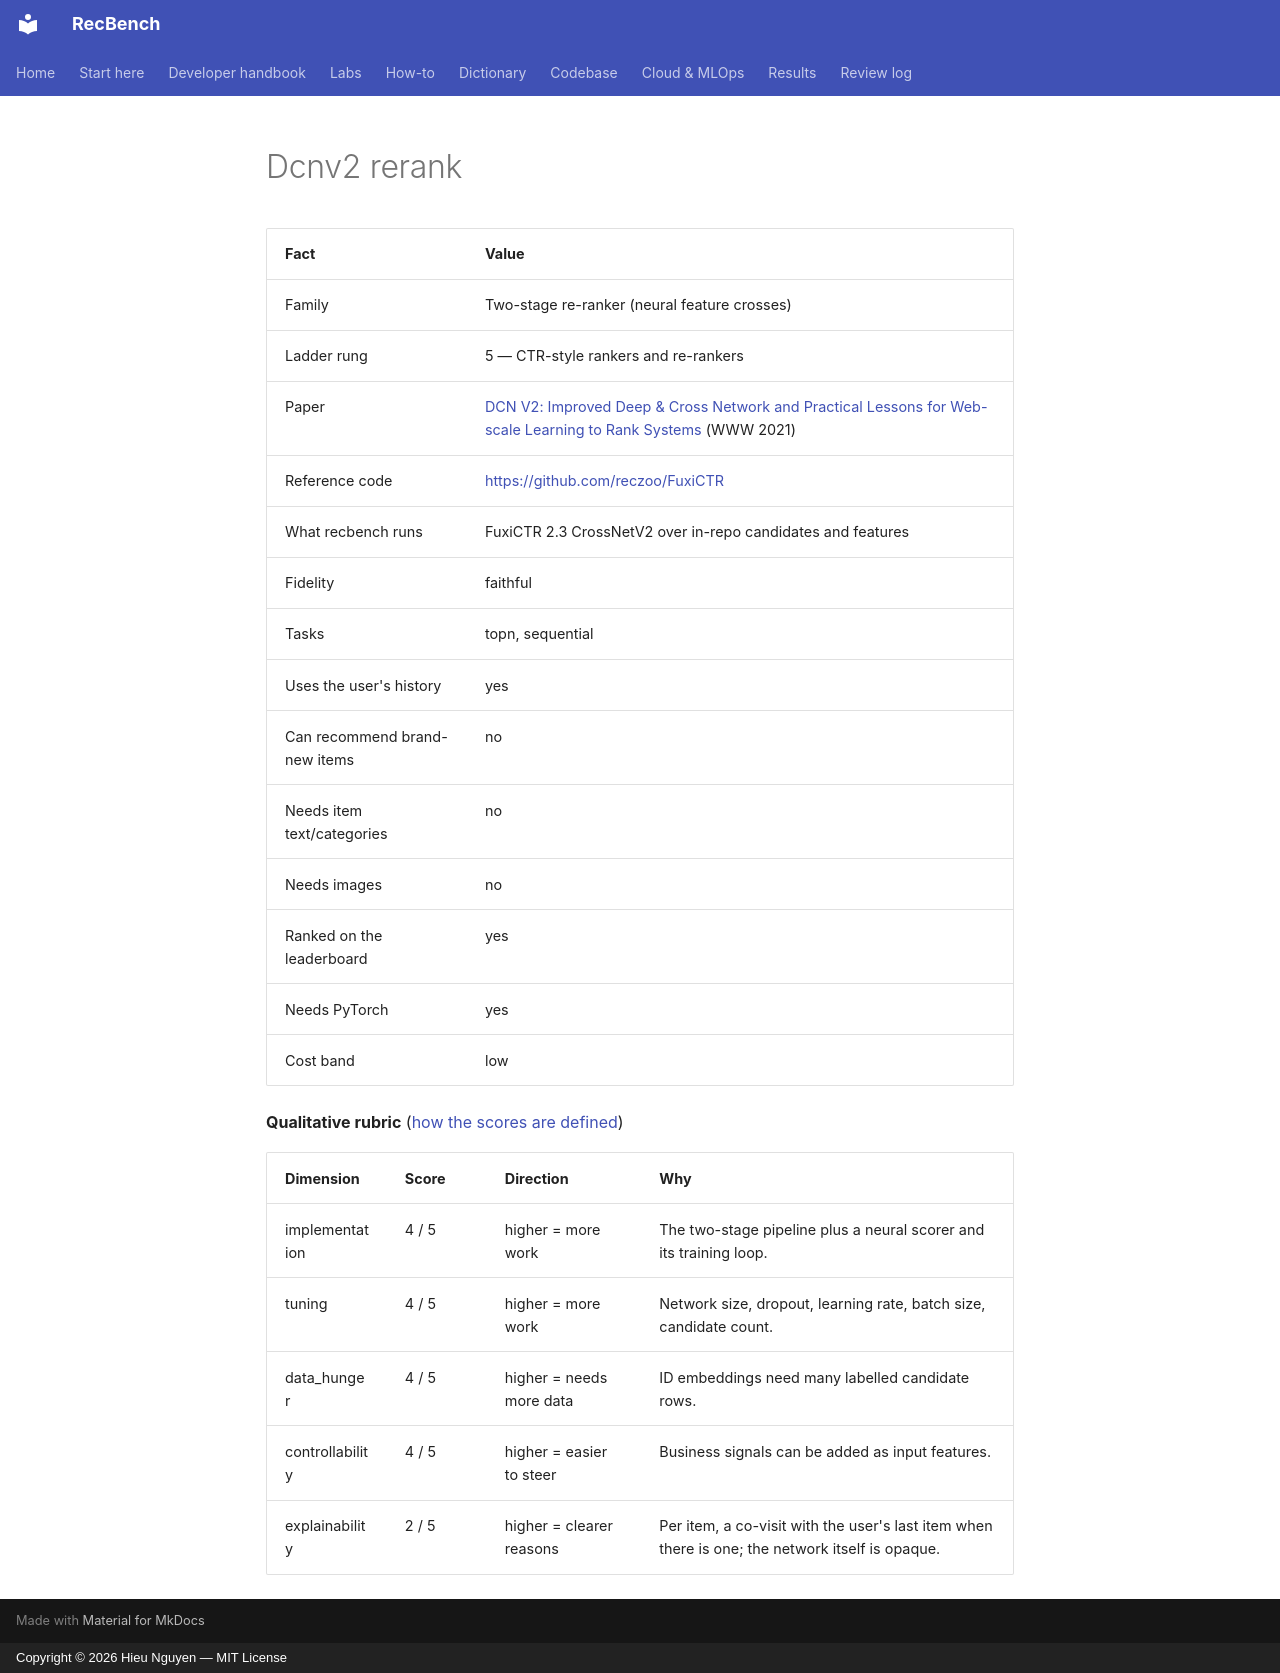

repository: trunghieu11/recbench · page: generated/methods/dcnv2_rerank/index.html · generator: mkdocs · copyright: Copyright © 2026 Hieu Nguyen — MIT License

<!-- generated by recbench.dictionary.build from dictionary/catalog.yaml; do not edit -->

| Fact | Value |
|---|---|
| Family | Two-stage re-ranker (neural feature crosses) |
| Ladder rung | 5 — CTR-style rankers and re-rankers |
| Paper | [DCN V2: Improved Deep & Cross Network and Practical Lessons for Web-scale Learning to Rank Systems](https://arxiv.org/abs/2008.13535) (WWW 2021) |
| Reference code | [https://github.com/reczoo/FuxiCTR](https://github.com/reczoo/FuxiCTR) |
| What recbench runs | FuxiCTR 2.3 CrossNetV2 over in-repo candidates and features |
| Fidelity | faithful |
| Tasks | topn, sequential |
| Uses the user's history | yes |
| Can recommend brand-new items | no |
| Needs item text/categories | no |
| Needs images | no |
| Ranked on the leaderboard | yes |
| Needs PyTorch | yes |
| Cost band | low |

**Qualitative rubric** ([how the scores are defined](../metrics/qualitative-rubric.md))

| Dimension | Score | Direction | Why |
|---|---|---|---|
| implementation | 4 / 5 | higher = more work | The two-stage pipeline plus a neural scorer and its training loop. |
| tuning | 4 / 5 | higher = more work | Network size, dropout, learning rate, batch size, candidate count. |
| data_hunger | 4 / 5 | higher = needs more data | ID embeddings need many labelled candidate rows. |
| controllability | 4 / 5 | higher = easier to steer | Business signals can be added as input features. |
| explainability | 2 / 5 | higher = clearer reasons | Per item, a co-visit with the user's last item when there is one; the network itself is opaque. |
